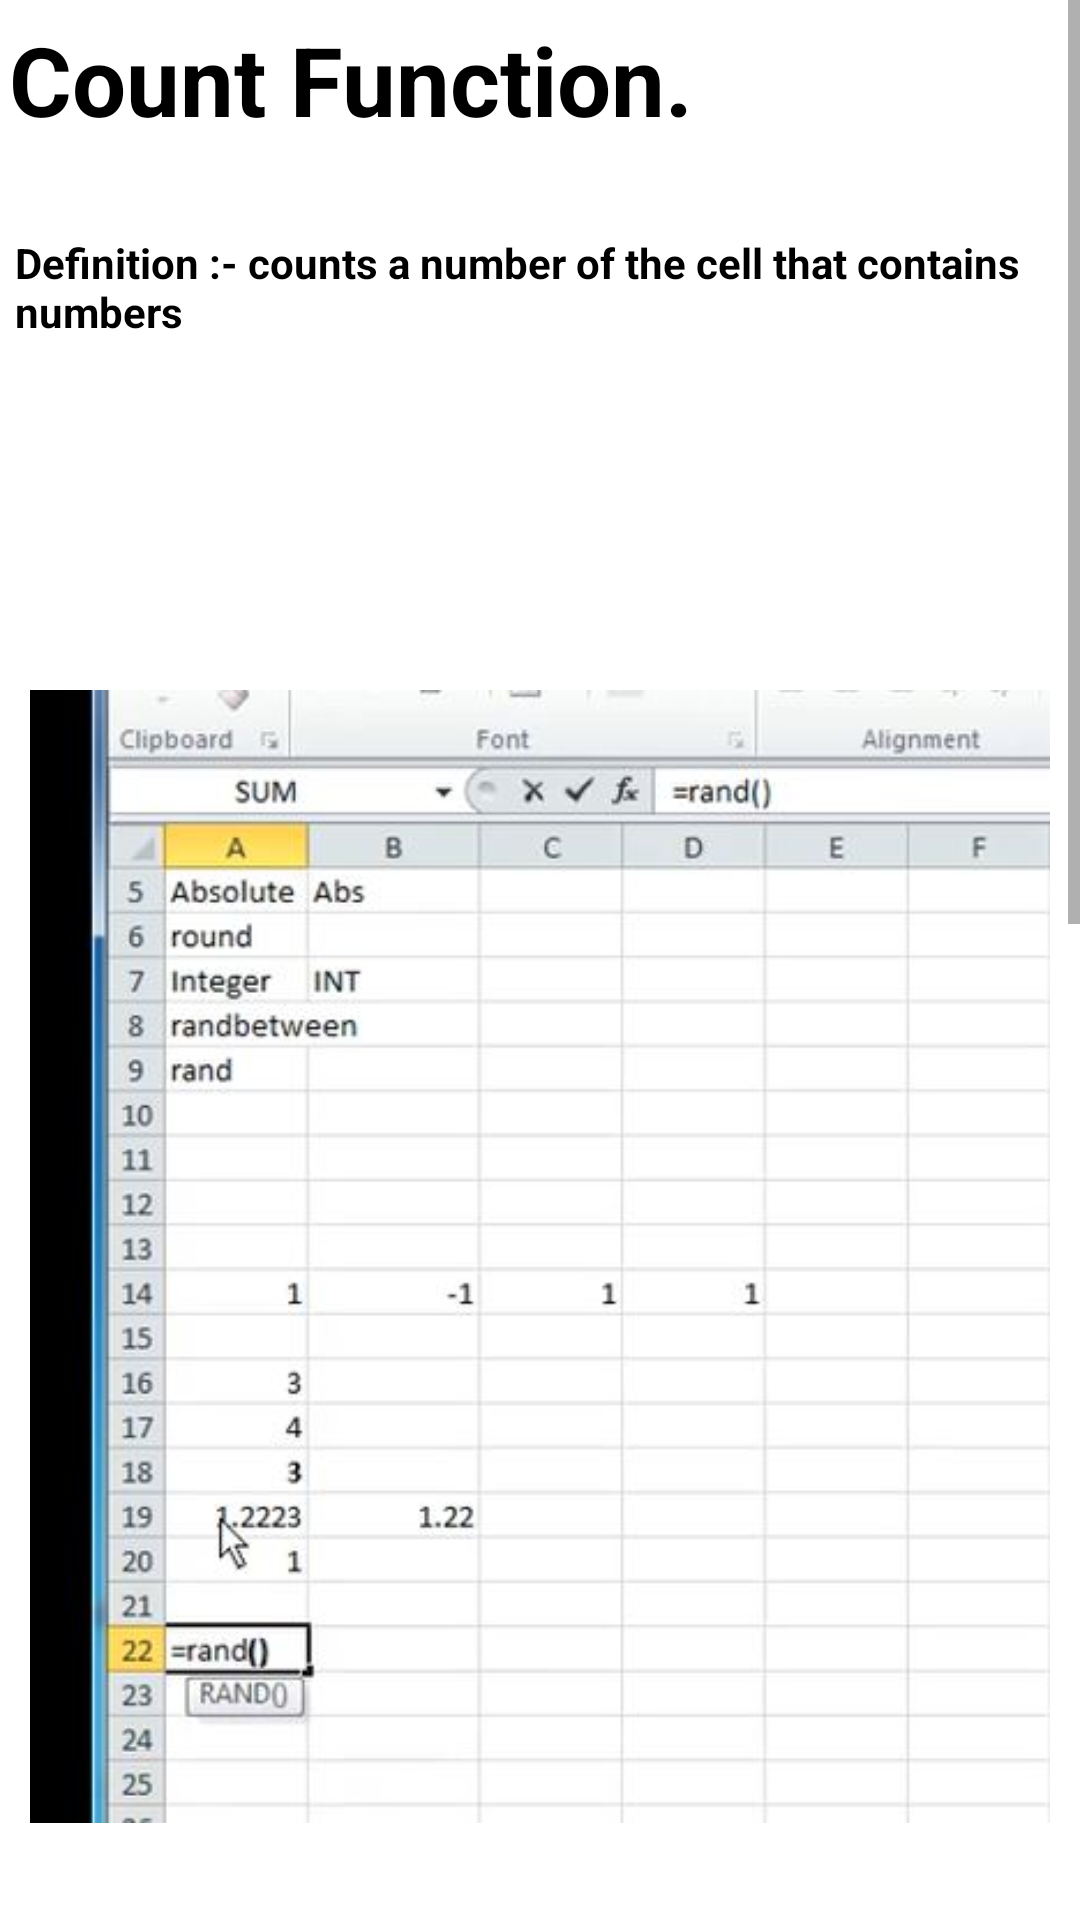

Write the Android layout XML for this screen, with the resource values it uses.
<!-- AndroidManifest.xml: application theme Theme.ExcelGuide -->
<!-- res/layout/activity_main32.xml -->
<?xml version="1.0" encoding="utf-8"?>
<androidx.constraintlayout.widget.ConstraintLayout xmlns:android="http://schemas.android.com/apk/res/android"
    xmlns:app="http://schemas.android.com/apk/res-auto"
    xmlns:tools="http://schemas.android.com/tools"
    android:layout_width="match_parent"
    android:layout_height="match_parent"
    tools:context=".MainActivity32">

    <ScrollView
        android:layout_width="match_parent"
        android:layout_height="match_parent">
        <LinearLayout
            android:layout_width="match_parent"
            android:layout_height="match_parent"
            android:orientation="vertical">

            <TextView
                android:layout_width="match_parent"
                android:layout_height="wrap_content"
                android:text="Count Function."
                android:textSize="32sp"
                android:layout_marginStart="3dp"
                android:layout_marginTop="5dp"
                android:layout_marginBottom="10dp"
                android:textStyle="bold"
                android:textColor="@color/black"/>
            <TextView
                android:layout_width="match_parent"
                android:layout_height="wrap_content"
                android:text="Definition :- counts a number of the cell that contains numbers"
                android:textSize="14sp"
                android:layout_marginStart="5dp"
                android:layout_marginTop="20dp"
                android:textStyle="bold"
                android:textColor="@color/black"/>

            <ImageView
                android:layout_width="match_parent"
                android:layout_height="wrap_content"
                android:src="@drawable/rand"
                android:padding="10dp"
                android:layout_marginTop="50dp" />
            <ImageView
                android:layout_width="match_parent"
                android:layout_height="wrap_content"
                android:src="@drawable/resultrand"
                android:padding="10dp"
                android:layout_marginTop="50dp" />

            <TextView
                android:layout_width="match_parent"
                android:layout_height="wrap_content"
                android:text="Tip:-\n
1.Press “enter” to execute command. \n
2.“ctrl” + “right click” will select one cell and dragging will help\n    selecting multiple cells.\n
3.Use “,” to give another value."
                android:textSize="14sp"
                android:layout_marginStart="10dp"
                android:layout_marginTop="20dp"
                android:textStyle="bold"
                android:textColor="@color/black"
                android:layout_marginBottom="10dp"/>


        </LinearLayout>
    </ScrollView>

</androidx.constraintlayout.widget.ConstraintLayout>
<!-- resources referenced by this layout -->
<resources>
  <color name="black">#FF000000</color>
  <!-- drawable rand: jpg bitmap (drawable, 37904 bytes) -->
  <!-- drawable resultrand: jpg bitmap (drawable, 36928 bytes) -->
  <style name="Theme.ExcelGuide" parent="Theme.MaterialComponents.DayNight.DarkActionBar">
          
          <item name="colorPrimary">@color/purple_500</item>
          <item name="colorPrimaryVariant">@color/purple_700</item>
          <item name="colorOnPrimary">@color/white</item>
          
          <item name="colorSecondary">@color/teal_200</item>
          <item name="colorSecondaryVariant">@color/teal_700</item>
          <item name="colorOnSecondary">@color/black</item>
          
          <item name="android:statusBarColor" tools:targetApi="l">?attr/colorPrimaryVariant</item>
          
          <item name="android:layout_width">match_parent</item>
          <item name="android:layout_height">match_parent</item>
  
  
      </style>
  <color name="purple_500">#2AAA8A</color>
  <color name="purple_700">#00A36C</color>
  <color name="white">#FFFFFFFF</color>
  <color name="teal_200">#FF03DAC5</color>
  <color name="teal_700">#FF018786</color>
</resources>
